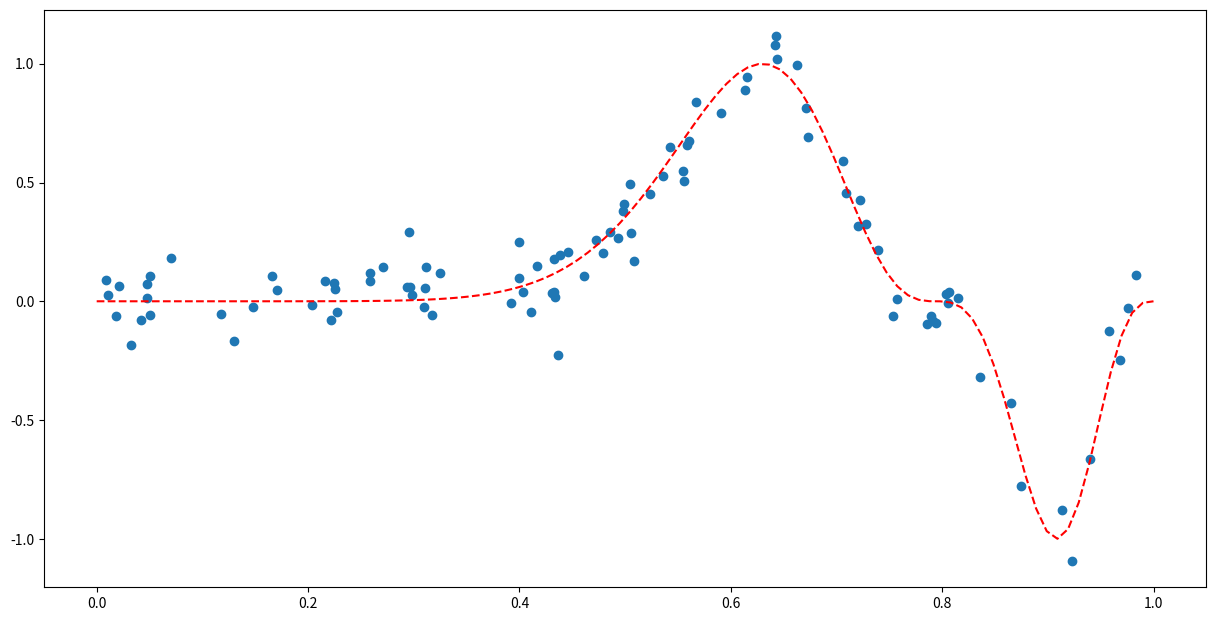
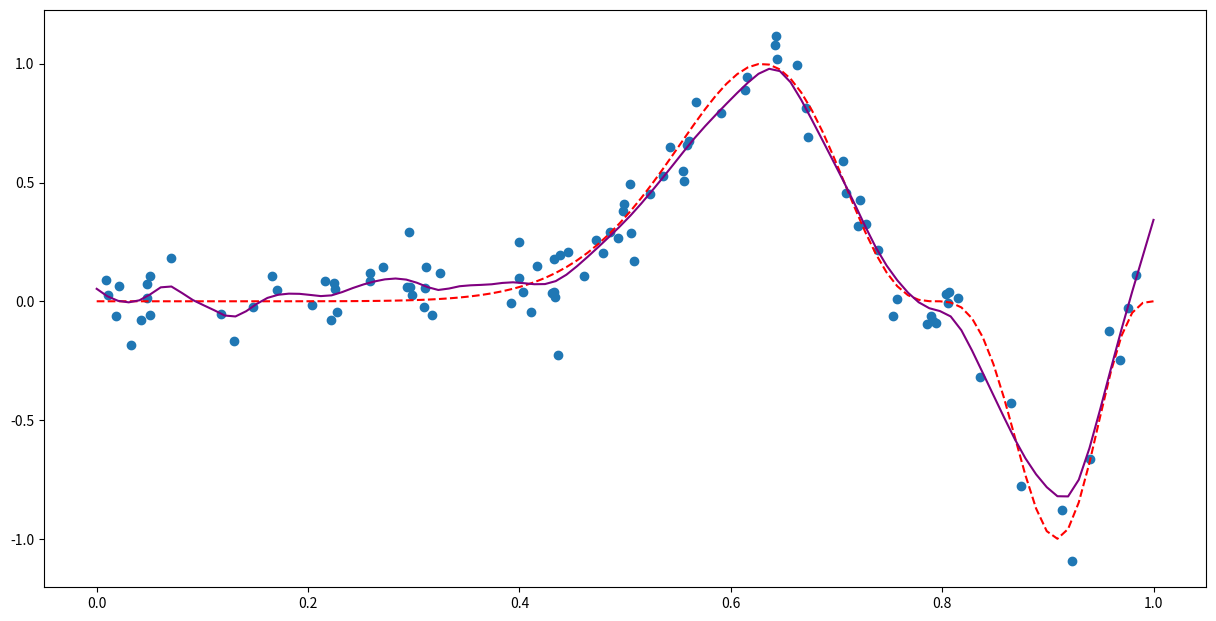

Write Python code to recreate these figures, in order.
#########################
##                     ##
# [redacted]
##    March 03, 2021   ##
##                     ##
#########################

import numpy as np
import matplotlib.pyplot as plt
from scipy.stats import norm, uniform

# m(x) = e_1.T(X_x.T W_x X_x)**(-1) @ (X_x.T W_x Y)

def m(x):
    return (np.sin(2*np.pi*x**3))**3

n = 100
h = 0.024
epsilon = norm.rvs(scale=0.1, size=n)
x_dat = uniform.rvs(size=n)
y = np.array([m(xx) for xx in x_dat])

x_vect = np.linspace(0,1,100)
m_vect =  [m(xx) for xx in x_vect]

y_dat = y+epsilon

plt.figure(figsize=(15,7.5))
plt.scatter(x_dat, y+epsilon)
plt.plot(x_vect, m_vect, 'r--')

def hat_m(x):
    XX = np.vstack([np.ones(n),(x_dat-x)]).T
    W = np.diag(norm.pdf((x_dat-x)/h))
    beta_0 = np.linalg.solve(XX.T @ W @ XX, XX.T @ W @ y_dat)[0]
    return(beta_0)

hat_m_vect = [hat_m(xx) for xx in x_vect]

plt.figure(figsize=(15,7.5))
plt.scatter(x_dat, y+epsilon)
plt.plot(x_vect, m_vect, 'r--')
plt.plot(x_vect, hat_m_vect, 'purple')
